The GitHub repository lei047483-a11y/TCM-MicroScope contains a labelled image folder "dataset2mo" with 24 categories: arborvitae seed, baiziren, banxiaqu, chinese angelica, chuanqiong, cinnabar, cinnamon bark, codonopsis root, cuwuweizi, danggui, dangshen, fuling, honey fried astragalus, honey fried licorice, poria, processed pinellia, rougui, sour jujube seed, suanzaoren, szechuan lovage rhizome, vinegar processed schisandra, zhigancao, zhihuangqi, zhusha. Examples follow, each with its label.

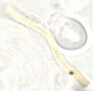
Label: fuling

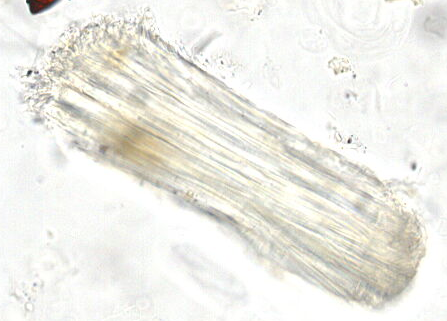
Label: zhihuangqi

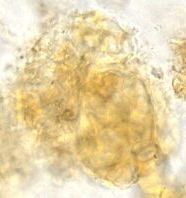
Label: chuanqiong

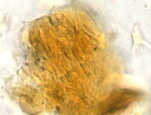
Label: baiziren

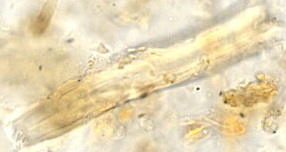
Label: zhigancao

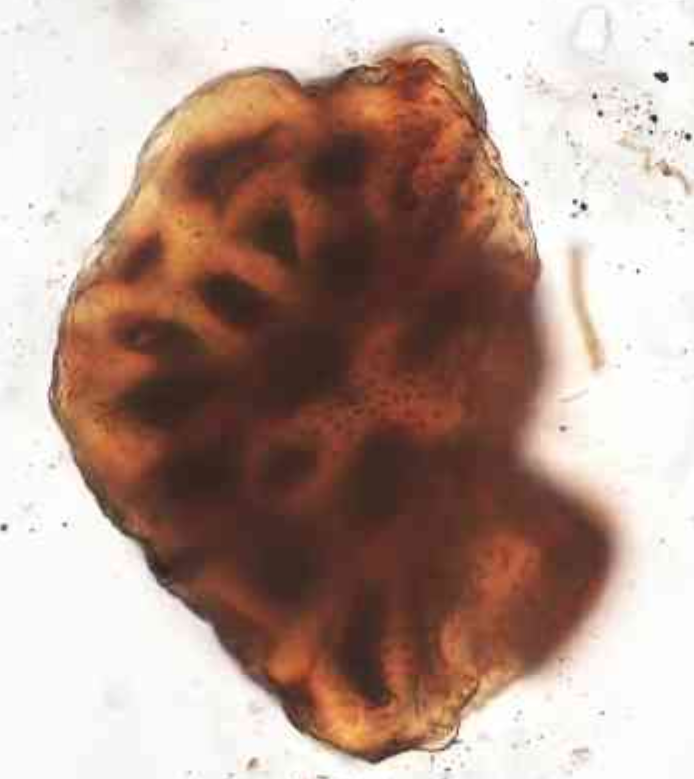
Label: vinegar processed schisandra
